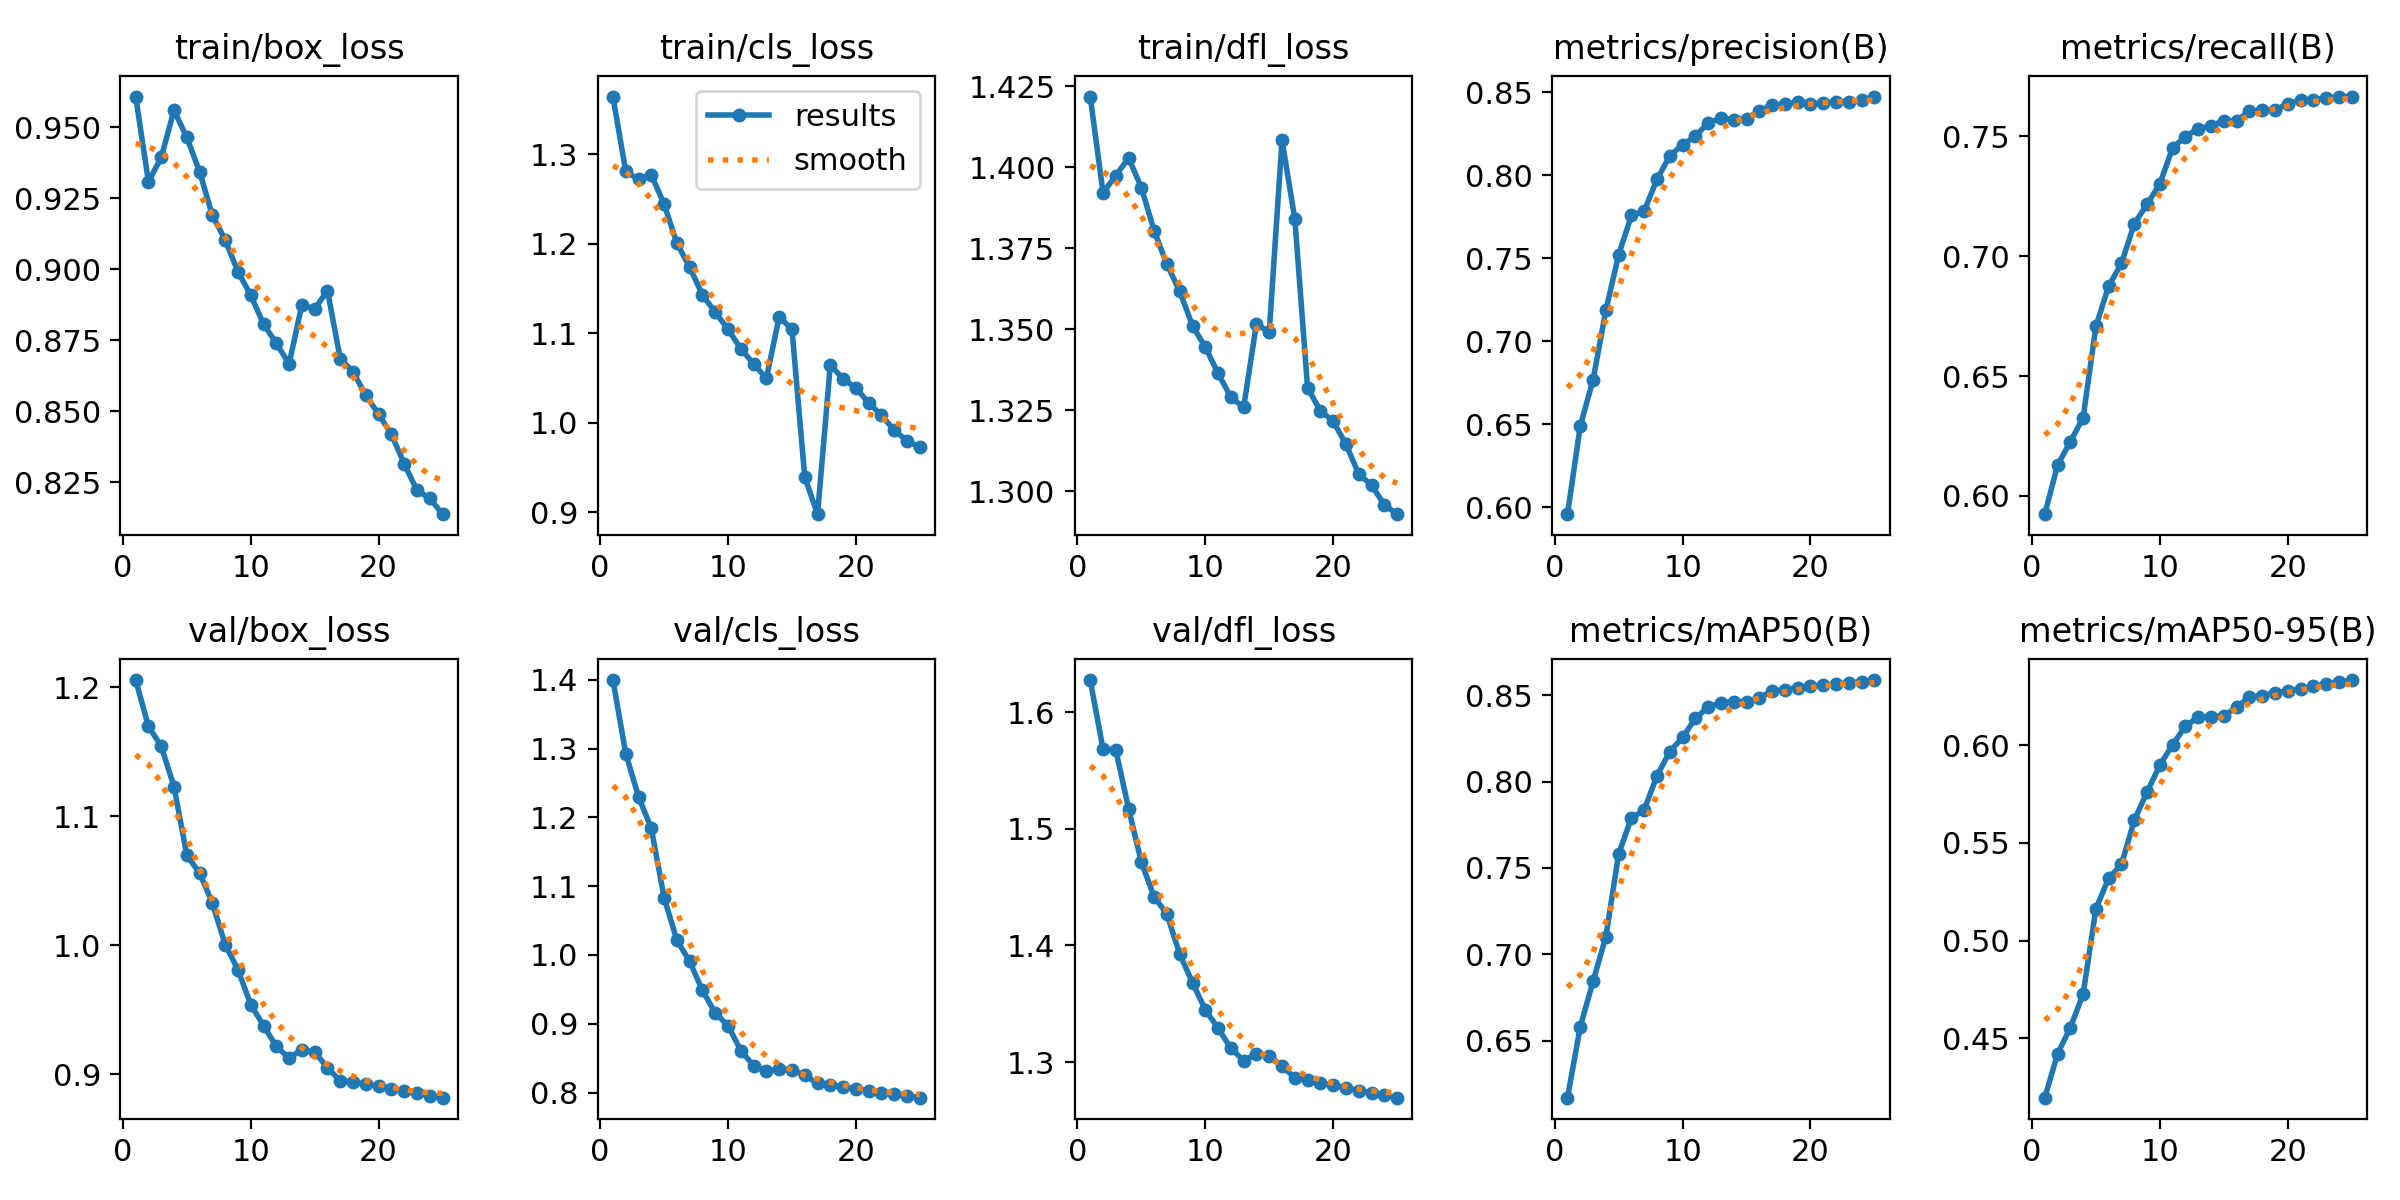

The file beside this chart, header and first rows:
epoch, time, train/box_loss, train/cls_loss, train/dfl_loss, metrics/precision(B), metrics/recall(B), metrics/mAP50(B), metrics/mAP50-95(B), val/box_loss, val/cls_loss, val/dfl_loss, lr/pg0, lr/pg1, lr/pg2, lr/pg3, lr/pg4, lr/pg5, lr/pg6, lr/pg7
1, 896.7, 0.9609, 1.365, 1.422, 0.5959, 0.5924, 0.6171, 0.4195, 1.205, 1.4, 1.627, 0.009997, 0.003332, 0.009997, 0.003332, 0.009997, 0.003332, 0.009997, 0.003332
2, 1707, 0.9308, 1.281, 1.392, 0.649, 0.6128, 0.6581, 0.4419, 1.17, 1.293, 1.568, 0.01921, 0.006402, 0.01921, 0.006402, 0.01921, 0.006402, 0.01921, 0.006402
3, 2496, 0.9394, 1.272, 1.397, 0.6769, 0.6226, 0.6844, 0.4553, 1.154, 1.23, 1.568, 0.02762, 0.009207, 0.02762, 0.009207, 0.02762, 0.009207, 0.02762, 0.009207
4, 3277, 0.9561, 1.277, 1.403, 0.7187, 0.6326, 0.7102, 0.4725, 1.123, 1.184, 1.517, 0.02644, 0.008812, 0.02644, 0.008812, 0.02644, 0.008812, 0.02644, 0.008812
5, 4056, 0.9465, 1.244, 1.394, 0.7522, 0.6707, 0.7581, 0.5163, 1.07, 1.083, 1.471, 0.02525, 0.008416, 0.02525, 0.008416, 0.02525, 0.008416, 0.02525, 0.008416
6, 4833, 0.9344, 1.201, 1.38, 0.7759, 0.6876, 0.7789, 0.5319, 1.056, 1.022, 1.442, 0.02406, 0.00802, 0.02406, 0.00802, 0.02406, 0.00802, 0.02406, 0.00802
7, 5610, 0.919, 1.174, 1.37, 0.7786, 0.697, 0.7835, 0.539, 1.033, 0.9906, 1.427, 0.02287, 0.007624, 0.02287, 0.007624, 0.02287, 0.007624, 0.02287, 0.007624
8, 6386, 0.9104, 1.143, 1.362, 0.7976, 0.7135, 0.8034, 0.5616, 1, 0.9486, 1.392, 0.02168, 0.007228, 0.02168, 0.007228, 0.02168, 0.007228, 0.02168, 0.007228
9, 7165, 0.8992, 1.123, 1.351, 0.8118, 0.7217, 0.8173, 0.576, 0.981, 0.9155, 1.368, 0.0205, 0.006832, 0.0205, 0.006832, 0.0205, 0.006832, 0.0205, 0.006832
10, 7947, 0.8909, 1.104, 1.345, 0.8185, 0.7302, 0.8255, 0.5899, 0.9539, 0.8974, 1.345, 0.01931, 0.006436, 0.01931, 0.006436, 0.01931, 0.006436, 0.01931, 0.006436
11, 8727, 0.8807, 1.083, 1.336, 0.8235, 0.7452, 0.8366, 0.6003, 0.9378, 0.861, 1.329, 0.01812, 0.00604, 0.01812, 0.00604, 0.01812, 0.00604, 0.01812, 0.00604
12, 9505, 0.8739, 1.066, 1.329, 0.8317, 0.7499, 0.8431, 0.6099, 0.9215, 0.8391, 1.312, 0.01693, 0.005644, 0.01693, 0.005644, 0.01693, 0.005644, 0.01693, 0.005644
13, 10287, 0.8667, 1.049, 1.326, 0.8344, 0.7532, 0.8457, 0.6144, 0.9126, 0.8306, 1.301, 0.01574, 0.005248, 0.01574, 0.005248, 0.01574, 0.005248, 0.01574, 0.005248
14, 2071, 0.8875, 1.118, 1.352, 0.8336, 0.7544, 0.8461, 0.6147, 0.9191, 0.8344, 1.307, 0.01456, 0.004852, 0.01456, 0.004852, 0.01456, 0.004852, 0.01456, 0.004852
15, 3775, 0.886, 1.104, 1.349, 0.8342, 0.7565, 0.8462, 0.6151, 0.9172, 0.8331, 1.305, 0.01337, 0.004456, 0.01337, 0.004456, 0.01337, 0.004456, 0.01337, 0.004456
16, 5416, 0.8925, 0.9391, 1.408, 0.839, 0.7565, 0.8485, 0.6196, 0.905, 0.825, 1.296, 0.01218, 0.00406, 0.01218, 0.00406, 0.01218, 0.00406, 0.01218, 0.00406
17, 7060, 0.8685, 0.8976, 1.384, 0.8421, 0.7604, 0.8523, 0.6246, 0.8948, 0.8132, 1.287, 0.01099, 0.003664, 0.01099, 0.003664, 0.01099, 0.003664, 0.01099, 0.003664
18, 1136, 0.8639, 1.065, 1.332, 0.8428, 0.761, 0.8532, 0.6255, 0.8943, 0.8109, 1.285, 0.009804, 0.003268, 0.009804, 0.003268, 0.009804, 0.003268, 0.009804, 0.003268
19, 2303, 0.8556, 1.049, 1.325, 0.8441, 0.7609, 0.8541, 0.6269, 0.8923, 0.8079, 1.282, 0.008616, 0.002872, 0.008616, 0.002872, 0.008616, 0.002872, 0.008616, 0.002872
20, 3437, 0.849, 1.039, 1.322, 0.8433, 0.7636, 0.8551, 0.628, 0.8909, 0.8055, 1.28, 0.007428, 0.002476, 0.007428, 0.002476, 0.007428, 0.002476, 0.007428, 0.002476
21, 4559, 0.8418, 1.022, 1.315, 0.8435, 0.765, 0.8559, 0.6289, 0.8888, 0.8025, 1.278, 0.00624, 0.00208, 0.00624, 0.00208, 0.00624, 0.00208, 0.00624, 0.00208
22, 5670, 0.8315, 1.008, 1.305, 0.8445, 0.7653, 0.8565, 0.6302, 0.8867, 0.7996, 1.275, 0.005052, 0.001684, 0.005052, 0.001684, 0.005052, 0.001684, 0.005052, 0.001684
23, 6775, 0.8221, 0.9915, 1.302, 0.8445, 0.7659, 0.857, 0.6314, 0.8851, 0.7972, 1.274, 0.003864, 0.001288, 0.003864, 0.001288, 0.003864, 0.001288, 0.003864, 0.001288
24, 7874, 0.8193, 0.9796, 1.296, 0.8453, 0.7666, 0.8578, 0.6324, 0.8835, 0.795, 1.271, 0.002676, 0.000892, 0.002676, 0.000892, 0.002676, 0.000892, 0.002676, 0.000892
25, 8982, 0.8137, 0.9725, 1.293, 0.8475, 0.7666, 0.8587, 0.6335, 0.8819, 0.7925, 1.269, 0.001488, 0.000496, 0.001488, 0.000496, 0.001488, 0.000496, 0.001488, 0.000496
